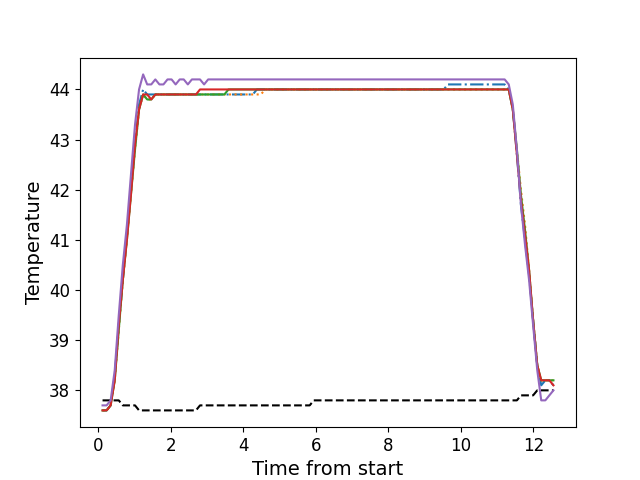

The file beside this chart, header and first rows:
, times, neutral, z1, z2, z3, z4, z5
0, 0.1179, 37.8, 37.6, 37.6, 37.6, 37.6, 37.7
1, 0.2296, 37.8, 37.6, 37.6, 37.6, 37.6, 37.7
2, 0.3412, 37.8, 37.7, 37.7, 37.7, 37.7, 37.8
3, 0.4538, 37.8, 38.3, 38.2, 38.2, 38.2, 38.4
4, 0.5654, 37.8, 39.3, 39.2, 39.2, 39.3, 39.5
5, 0.6771, 37.7, 40.2, 40.2, 40.2, 40.2, 40.5
6, 0.7897, 37.7, 41.1, 41.0, 41.0, 41.0, 41.3
7, 0.9013, 37.7, 42.0, 41.9, 41.9, 41.9, 42.3
8, 1.014, 37.7, 42.9, 42.8, 42.8, 42.9, 43.3
9, 1.125, 37.6, 43.7, 43.6, 43.6, 43.6, 44.0
10, 1.238, 37.6, 44.0, 43.9, 43.9, 43.9, 44.3
11, 1.35, 37.6, 43.9, 43.8, 43.8, 43.9, 44.1
12, 1.462, 37.6, 43.9, 43.8, 43.8, 43.8, 44.1
13, 1.574, 37.6, 43.9, 43.9, 43.9, 43.9, 44.2
14, 1.687, 37.6, 43.9, 43.9, 43.9, 43.9, 44.1
15, 1.798, 37.6, 43.9, 43.9, 43.9, 43.9, 44.1
16, 1.91, 37.6, 43.9, 43.9, 43.9, 43.9, 44.2
17, 2.022, 37.6, 43.9, 43.9, 43.9, 43.9, 44.2
18, 2.134, 37.6, 43.9, 43.9, 43.9, 43.9, 44.1
19, 2.247, 37.6, 43.9, 43.9, 43.9, 43.9, 44.2
20, 2.358, 37.6, 43.9, 43.9, 43.9, 43.9, 44.2
21, 2.471, 37.6, 43.9, 43.9, 43.9, 43.9, 44.1
22, 2.583, 37.6, 43.9, 43.9, 43.9, 43.9, 44.2
23, 2.695, 37.6, 43.9, 43.9, 43.9, 43.9, 44.2
24, 2.807, 37.7, 43.9, 43.9, 43.9, 44.0, 44.2
25, 2.919, 37.7, 43.9, 43.9, 43.9, 44.0, 44.1
26, 3.031, 37.7, 43.9, 43.9, 43.9, 44.0, 44.2
27, 3.143, 37.7, 43.9, 43.9, 43.9, 44.0, 44.2
28, 3.255, 37.7, 43.9, 43.9, 43.9, 44.0, 44.2
29, 3.367, 37.7, 43.9, 43.9, 43.9, 44.0, 44.2
30, 3.479, 37.7, 43.9, 43.9, 43.9, 44.0, 44.2
31, 3.592, 37.7, 43.9, 43.9, 44.0, 44.0, 44.2
32, 3.703, 37.7, 43.9, 43.9, 44.0, 44.0, 44.2
33, 3.815, 37.7, 43.9, 43.9, 44.0, 44.0, 44.2
34, 3.928, 37.7, 43.9, 43.9, 44.0, 44.0, 44.2
35, 4.039, 37.7, 43.9, 43.9, 44.0, 44.0, 44.2
36, 4.151, 37.7, 43.9, 43.9, 44.0, 44.0, 44.2
37, 4.263, 37.7, 43.9, 43.9, 44.0, 44.0, 44.2
38, 4.376, 37.7, 44.0, 43.9, 44.0, 44.0, 44.2
39, 4.488, 37.7, 44.0, 43.9, 44.0, 44.0, 44.2
40, 4.6, 37.7, 44.0, 44.0, 44.0, 44.0, 44.2
41, 4.712, 37.7, 44.0, 44.0, 44.0, 44.0, 44.2
42, 4.823, 37.7, 44.0, 44.0, 44.0, 44.0, 44.2
43, 4.936, 37.7, 44.0, 44.0, 44.0, 44.0, 44.2
44, 5.048, 37.7, 44.0, 44.0, 44.0, 44.0, 44.2
45, 5.16, 37.7, 44.0, 44.0, 44.0, 44.0, 44.2
46, 5.272, 37.7, 44.0, 44.0, 44.0, 44.0, 44.2
47, 5.385, 37.7, 44.0, 44.0, 44.0, 44.0, 44.2
48, 5.496, 37.7, 44.0, 44.0, 44.0, 44.0, 44.2
49, 5.609, 37.7, 44.0, 44.0, 44.0, 44.0, 44.2
50, 5.72, 37.7, 44.0, 44.0, 44.0, 44.0, 44.2
51, 5.833, 37.7, 44.0, 44.0, 44.0, 44.0, 44.2
52, 5.944, 37.8, 44.0, 44.0, 44.0, 44.0, 44.2
53, 6.057, 37.8, 44.0, 44.0, 44.0, 44.0, 44.2
54, 6.168, 37.8, 44.0, 44.0, 44.0, 44.0, 44.2
55, 6.281, 37.8, 44.0, 44.0, 44.0, 44.0, 44.2
56, 6.393, 37.8, 44.0, 44.0, 44.0, 44.0, 44.2
57, 6.505, 37.8, 44.0, 44.0, 44.0, 44.0, 44.2
58, 6.617, 37.8, 44.0, 44.0, 44.0, 44.0, 44.2
59, 6.729, 37.8, 44.0, 44.0, 44.0, 44.0, 44.2
... 52 more rows
